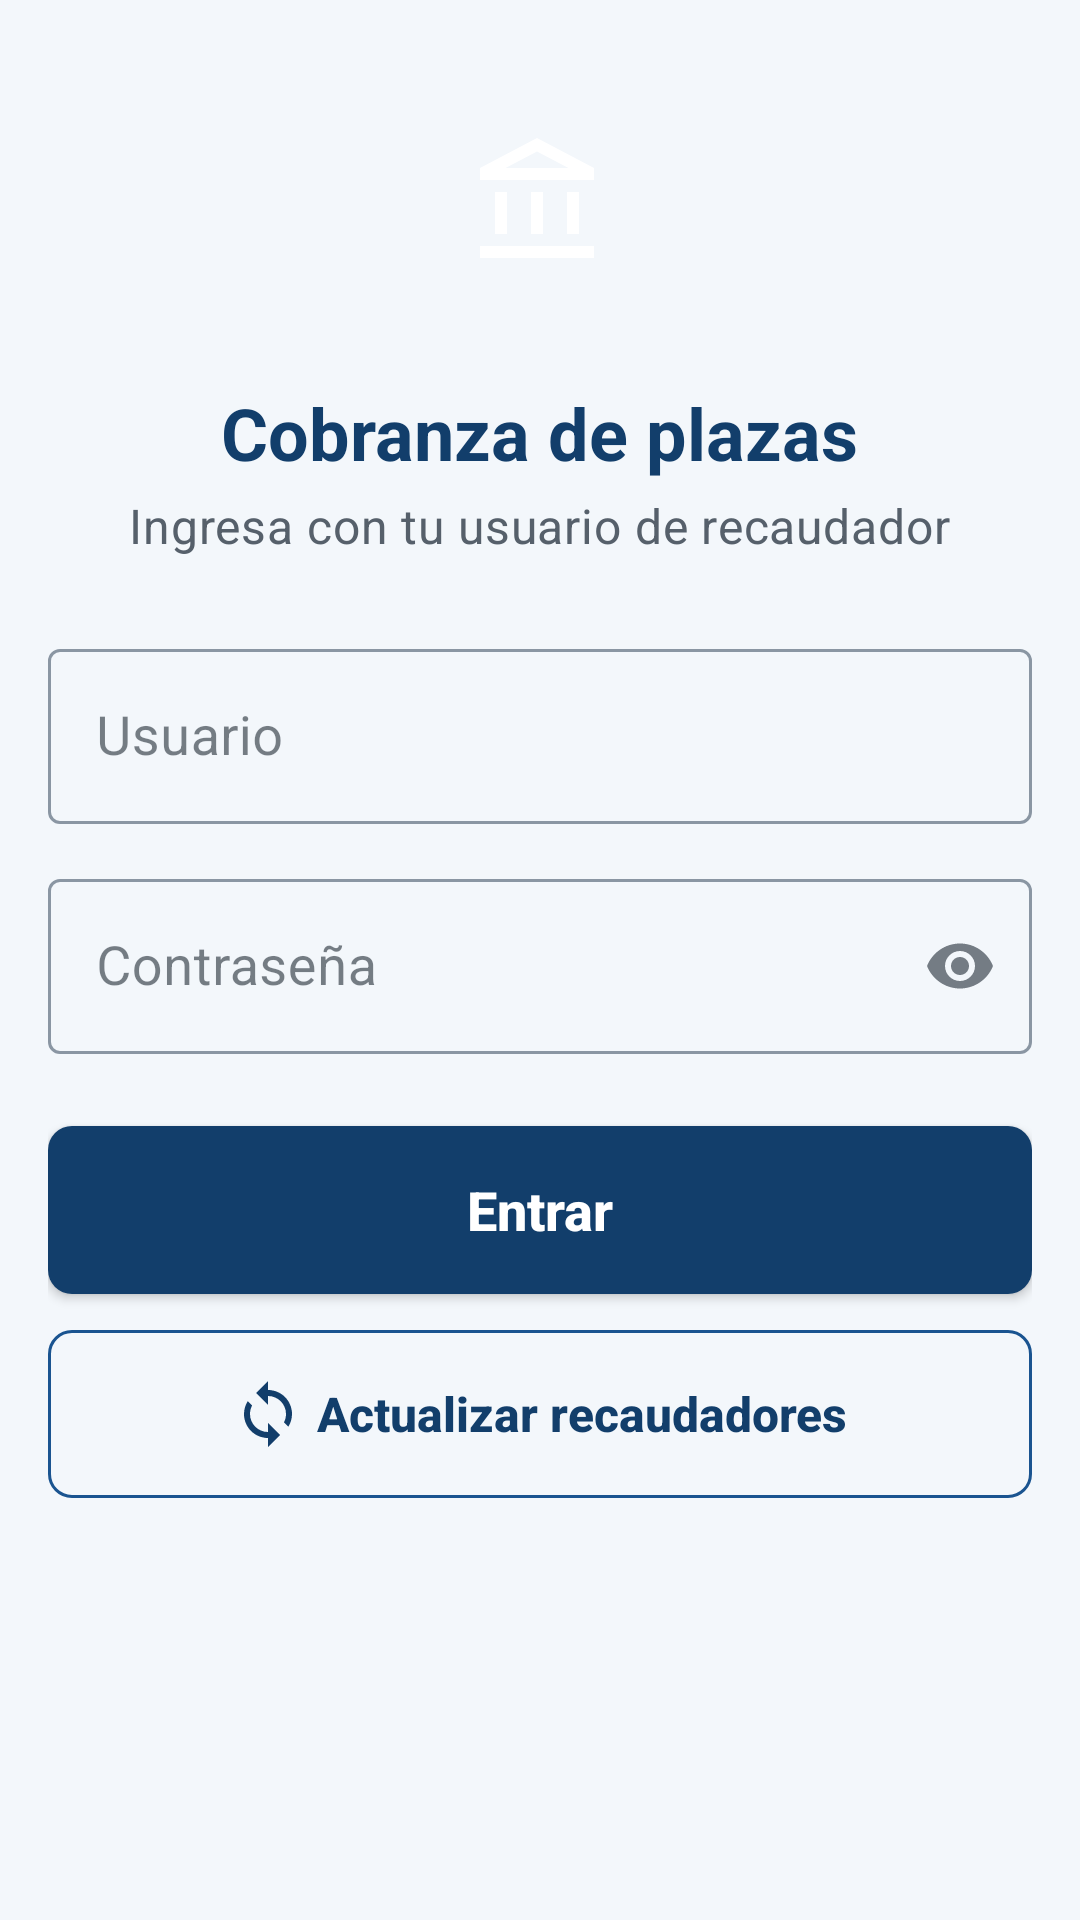

This screen was rendered from an Android layout file. Write that file and the resources it references.
<!-- AndroidManifest.xml: application theme AppTheme -->
<!-- res/layout/content_logueo.xml -->
<?xml version="1.0" encoding="utf-8"?>
<androidx.core.widget.NestedScrollView xmlns:android="http://schemas.android.com/apk/res/android"
    xmlns:app="http://schemas.android.com/apk/res-auto"
    xmlns:tools="http://schemas.android.com/tools"
    android:layout_width="match_parent"
    android:layout_height="match_parent"
    android:fillViewport="true"
    app:layout_behavior="@string/appbar_scrolling_view_behavior"
    tools:context=".LogueoActivity"
    tools:showIn="@layout/activity_logueo">

    <LinearLayout
        android:layout_width="match_parent"
        android:layout_height="wrap_content"
        android:gravity="center_horizontal"
        android:orientation="vertical"
        android:paddingStart="@dimen/screen_margin"
        android:paddingTop="@dimen/space_xl"
        android:paddingEnd="@dimen/screen_margin"
        android:paddingBottom="@dimen/space_xl">

        
        <ImageView
            android:layout_width="88dp"
            android:layout_height="88dp"
            android:background="@drawable/bg_circle_primary"
            android:contentDescription="@string/cd_simbolo"
            android:padding="20dp"
            android:src="@drawable/ic_account_balance"
            app:tint="@color/white" />

        <TextView
            android:layout_width="wrap_content"
            android:layout_height="wrap_content"
            android:layout_marginTop="@dimen/space_lg"
            android:text="@string/login_titulo"
            android:textAppearance="@style/TextAppearance.Cobranza.Headline" />

        <TextView
            android:layout_width="wrap_content"
            android:layout_height="wrap_content"
            android:layout_marginTop="@dimen/space_xs"
            android:layout_marginBottom="@dimen/space_xl"
            android:gravity="center"
            android:text="@string/login_subtitulo"
            android:textAppearance="@style/TextAppearance.Cobranza.Secondary" />

        <com.google.android.material.textfield.TextInputLayout
            android:layout_width="match_parent"
            android:layout_height="wrap_content"
            android:hint="@string/usuario">

            <com.google.android.material.textfield.TextInputEditText
                style="@style/Widget.Cobranza.TextInputEditText"
                android:id="@+id/etUsuario"
                android:layout_width="match_parent"
                android:layout_height="wrap_content"
                android:imeOptions="actionNext"
                android:inputType="text|textNoSuggestions"
                android:maxLines="1" />
        </com.google.android.material.textfield.TextInputLayout>

        <com.google.android.material.textfield.TextInputLayout
            android:layout_width="match_parent"
            android:layout_height="wrap_content"
            android:layout_marginTop="@dimen/space_md"
            android:hint="@string/contrasena"
            app:endIconMode="password_toggle">

            <com.google.android.material.textfield.TextInputEditText
                style="@style/Widget.Cobranza.TextInputEditText"
                android:id="@+id/etPass"
                android:layout_width="match_parent"
                android:layout_height="wrap_content"
                android:imeOptions="actionDone"
                android:inputType="textPassword"
                android:maxLines="1" />
        </com.google.android.material.textfield.TextInputLayout>

        
        <FrameLayout
            android:layout_width="wrap_content"
            android:layout_height="wrap_content"
            android:layout_marginTop="@dimen/space_md">

            <ProgressBar
                android:id="@+id/pbActualizaRecaudadores"
                style="?android:attr/progressBarStyle"
                android:layout_width="wrap_content"
                android:layout_height="wrap_content"
                android:indeterminateTint="@color/primary_medium"
                android:visibility="gone" />
        </FrameLayout>

        <Button
            android:id="@+id/btnConfirmarUsuario"
            style="@style/Widget.Cobranza.Button"
            android:layout_width="match_parent"
            android:layout_height="wrap_content"
            android:layout_marginTop="@dimen/space_md"
            android:text="@string/entrar" />

        
        <Button
            android:id="@+id/fabActualizarRecaudadores"
            style="@style/Widget.Cobranza.Button.Outlined"
            android:layout_width="match_parent"
            android:layout_height="wrap_content"
            android:layout_marginTop="@dimen/space_md"
            android:minHeight="@dimen/touch_preferred"
            android:text="@string/actualizar_recaudadores"
            app:icon="@drawable/ic_sync"
            app:iconGravity="textStart" />

    </LinearLayout>
</androidx.core.widget.NestedScrollView>
<!-- res/layout/activity_logueo.xml (included above) -->
<?xml version="1.0" encoding="utf-8"?>
<androidx.coordinatorlayout.widget.CoordinatorLayout xmlns:android="http://schemas.android.com/apk/res/android"
    xmlns:app="http://schemas.android.com/apk/res-auto"
    xmlns:tools="http://schemas.android.com/tools"
    android:layout_width="match_parent"
    android:layout_height="match_parent"
    android:background="@color/background"
    tools:context=".LogueoActivity">

    <com.google.android.material.appbar.AppBarLayout
        android:layout_width="match_parent"
        android:layout_height="wrap_content"
        android:theme="@style/AppTheme.AppBarOverlay">

        <include layout="@layout/toolbar" />

    </com.google.android.material.appbar.AppBarLayout>

    <include layout="@layout/content_logueo" />

</androidx.coordinatorlayout.widget.CoordinatorLayout>
<!-- res/layout/toolbar.xml (included above) -->
<?xml version="1.0" encoding="utf-8"?>
<com.google.android.material.appbar.MaterialToolbar xmlns:android="http://schemas.android.com/apk/res/android"
    xmlns:app="http://schemas.android.com/apk/res-auto"
    android:id="@+id/toolbar"
    style="@style/Widget.Cobranza.Toolbar"
    android:layout_width="match_parent"
    android:layout_height="?attr/actionBarSize"
    android:background="@color/primary"
    android:theme="@style/AppTheme.AppBarOverlay"
    app:popupTheme="@style/AppTheme.PopupOverlay" />
<!-- resources referenced by this layout -->
<resources>
  <color name="background">#F3F7FB</color>
  <color name="primary">#123E6B</color>
  <color name="primary_medium">#1A5490</color>
  <color name="white">#FFFFFF</color>
  <dimen name="screen_margin">16dp</dimen>
  <dimen name="space_lg">16dp</dimen>
  <dimen name="space_md">12dp</dimen>
  <dimen name="space_xl">24dp</dimen>
  <dimen name="space_xs">4dp</dimen>
  <dimen name="touch_preferred">56dp</dimen>
  <string name="actualizar_recaudadores">Actualizar recaudadores</string>
  <string name="cd_simbolo">Cobranza de plazas</string>
  <string name="contrasena">Contraseña</string>
  <string name="entrar">Entrar</string>
  <string name="login_subtitulo">Ingresa con tu usuario de recaudador</string>
  <string name="login_titulo">Cobranza de plazas</string>
  <string name="usuario">Usuario</string>
  <style name="AppTheme.AppBarOverlay" parent="ThemeOverlay.MaterialComponents.Dark.ActionBar" />
  <style name="AppTheme.PopupOverlay" parent="ThemeOverlay.MaterialComponents.Light">
          <item name="android:textSize">@dimen/text_body</item>
      </style>
  <style name="TextAppearance.Cobranza.Secondary" parent="TextAppearance.MaterialComponents.Body2">
          <item name="android:textSize">@dimen/text_secondary</item>
          <item name="android:textColor">@color/text_secondary</item>
      </style>
  <style name="AppTheme" parent="Base.AppTheme" />
  <dimen name="text_body">18sp</dimen>
  <dimen name="text_headline">24sp</dimen>
  <dimen name="text_secondary">16sp</dimen>
  <color name="text_secondary">#56606B</color>
  <dimen name="radius_button">8dp</dimen>
  <dimen name="touch_min">48dp</dimen>
  <style name="TextAppearance.Cobranza.ButtonSecondary" parent="TextAppearance.Cobranza.Button">
          <item name="android:textSize">@dimen/text_secondary</item>
      </style>
  <color name="primary_container">#DCEAF7</color>
  <dimen name="text_button">18sp</dimen>
  <dimen name="text_title">20sp</dimen>
  <color name="primary_dark">#0B2E4F</color>
  <color name="accent">#1F6FB8</color>
  <color name="error">#B3261E</color>
  <color name="surface">#FFFFFF</color>
  <color name="text">#1F2933</color>
  <color name="outline_control">#8A96A3</color>
  <style name="ShapeAppearance.Cobranza.Small" parent="ShapeAppearance.MaterialComponents.SmallComponent">
          <item name="cornerSize">@dimen/radius_button</item>
      </style>
  <style name="ShapeAppearance.Cobranza.Medium" parent="ShapeAppearance.MaterialComponents.MediumComponent">
          <item name="cornerSize">@dimen/radius_card</item>
      </style>
  <style name="Widget.Cobranza.SnackbarText" parent="Widget.MaterialComponents.Snackbar.TextView">
          <item name="android:textSize">@dimen/text_secondary</item>
          <item name="android:maxLines">4</item>
      </style>
  <dimen name="radius_card">12dp</dimen>
  <style name="ShapeAppearance.Cobranza.Field" parent="ShapeAppearance.MaterialComponents.SmallComponent">
          <item name="cornerSize">@dimen/radius_field</item>
      </style>
  <color name="divider">#DDE3E7</color>
  <dimen name="space_sm">8dp</dimen>
  <style name="MaterialAlertDialog.Cobranza.Title" parent="MaterialAlertDialog.MaterialComponents.Title.Text">
          <item name="android:textAppearance">@style/TextAppearance.Cobranza.Title</item>
      </style>
  <style name="MaterialAlertDialog.Cobranza.Body" parent="MaterialAlertDialog.MaterialComponents.Body.Text">
          <item name="android:textAppearance">@style/TextAppearance.Cobranza.Body</item>
      </style>
  <dimen name="radius_field">4dp</dimen>
  <dimen name="text_label">14sp</dimen>
  <style name="TextAppearance.Cobranza.Body" parent="TextAppearance.MaterialComponents.Body1">
          <item name="android:textSize">@dimen/text_body</item>
          <item name="android:textColor">@color/text</item>
      </style>
</resources>
